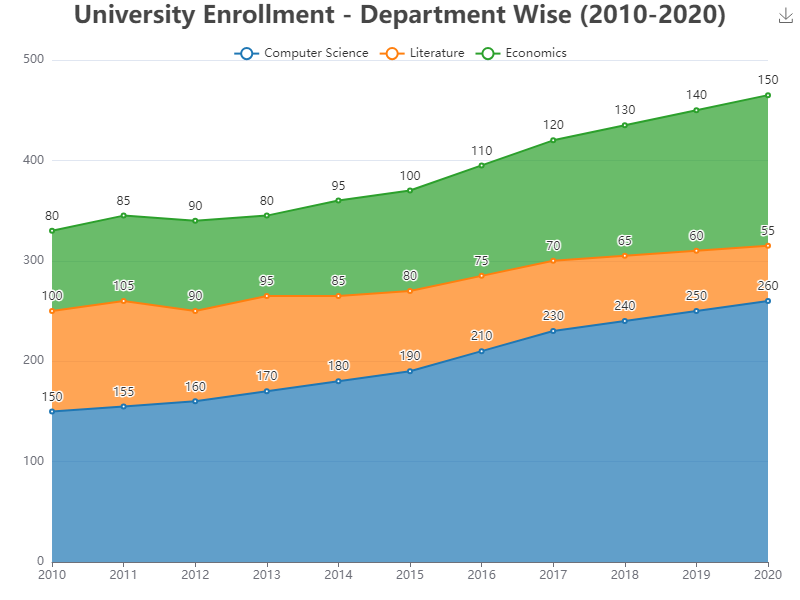

Values plotted in this chart, from the file beside it:
year, Computer Science, Literature, Economics
2010, 150, 100, 80
2011, 155, 105, 85
2012, 160, 90, 90
2013, 170, 95, 80
2014, 180, 85, 95
2015, 190, 80, 100
2016, 210, 75, 110
2017, 230, 70, 120
2018, 240, 65, 130
2019, 250, 60, 140
2020, 260, 55, 150
